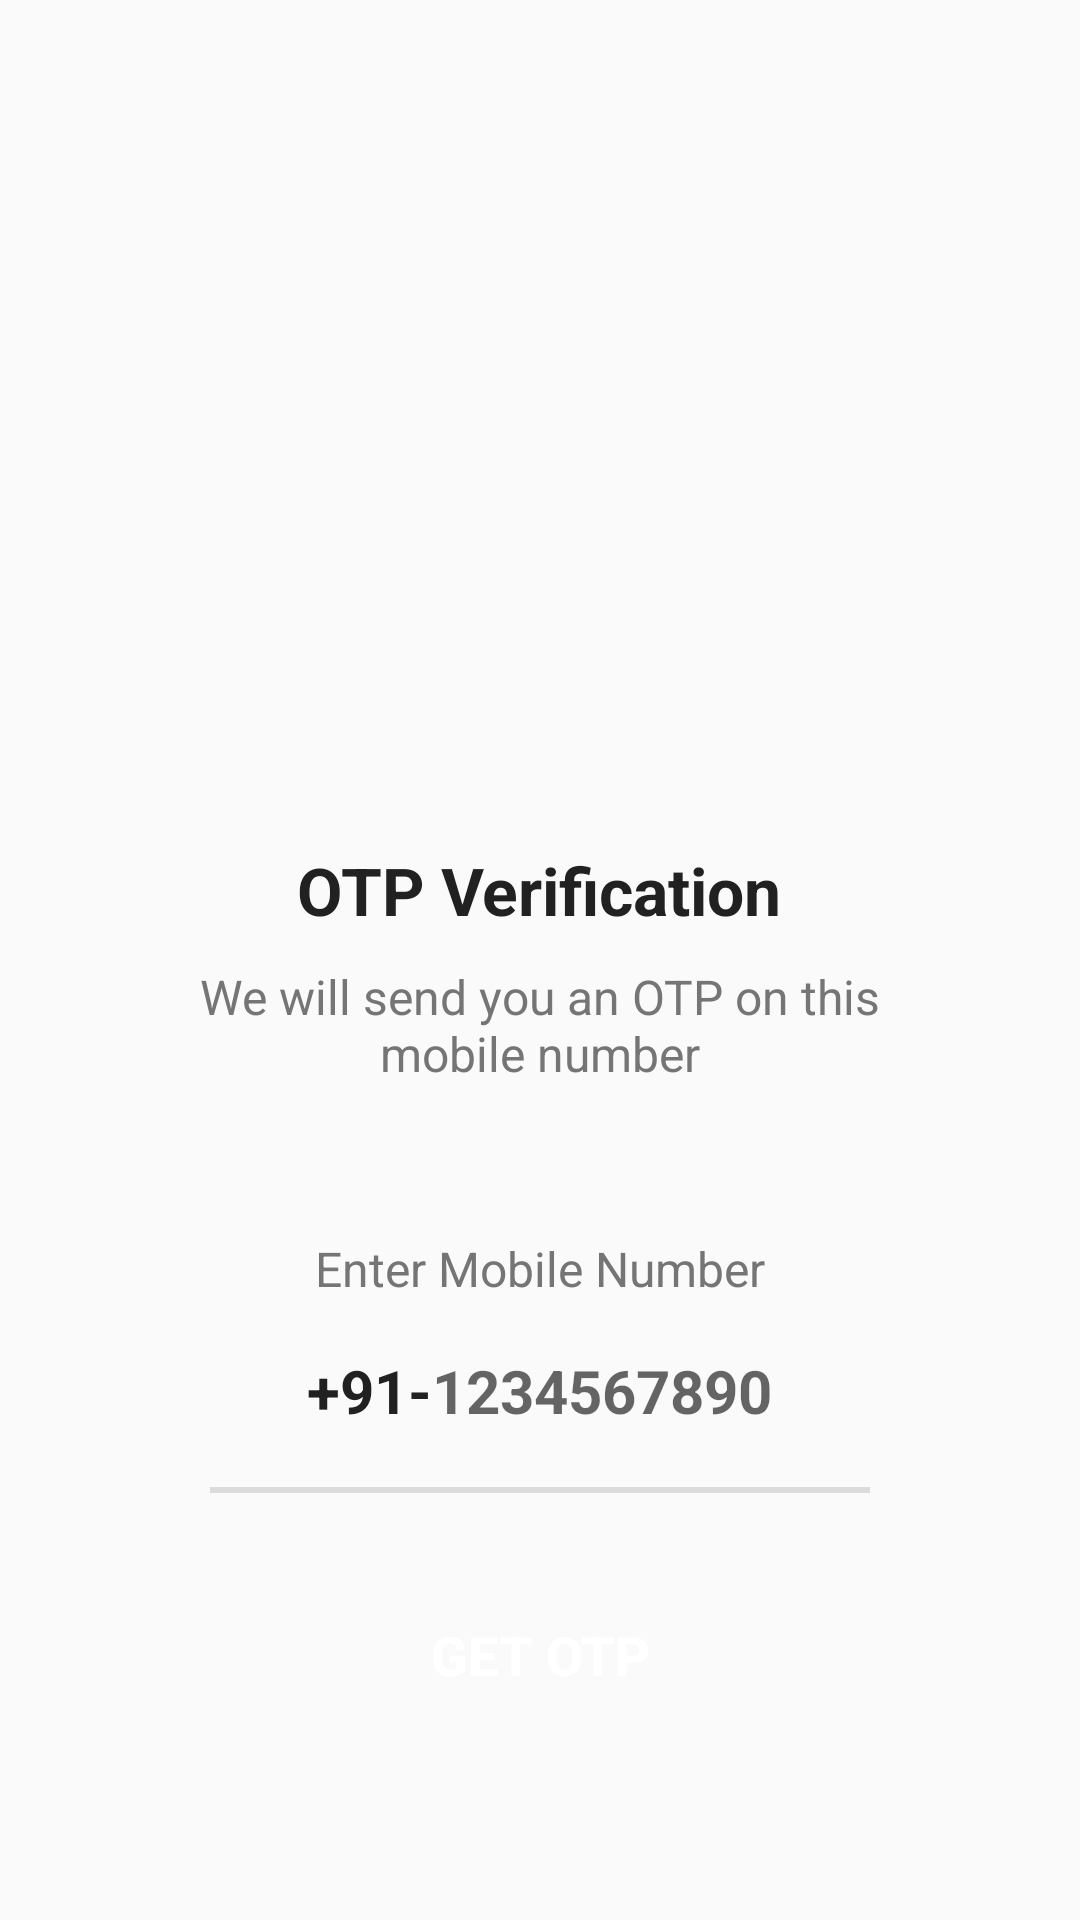

The Android layout XML behind this screen, and the referenced resources:
<!-- AndroidManifest.xml: application theme Theme.OTPVerificationUsingFirebase -->
<!-- res/layout/activity_send_o_t_p.xml -->
<?xml version="1.0" encoding="utf-8"?>
<ScrollView xmlns:android="http://schemas.android.com/apk/res/android"
    xmlns:tools="http://schemas.android.com/tools"
    android:layout_width="match_parent"
    android:layout_height="match_parent"
    android:overScrollMode="never"
    android:scrollbars="none"
    tools:context=".SendOTPActivity">

    <LinearLayout
        android:layout_width="match_parent"
        android:layout_height="wrap_content"
        android:gravity="center_horizontal"
        android:orientation="vertical">

        <ImageView
            android:layout_width="250dp"
            android:layout_height="200dp"
            android:layout_marginTop="50dp"
            android:contentDescription="@string/app_name"
            android:src="@drawable/send"/>

        <TextView
            android:layout_width="wrap_content"
            android:layout_height="wrap_content"
            android:layout_marginTop="32dp"
            android:text="@string/otp_verification"
            android:textColor="@color/colorTextPrimary"
            android:textSize="22sp"
            android:textStyle="bold"/>

        <TextView
            android:layout_width="match_parent"
            android:layout_height="wrap_content"
            android:layout_marginStart="50dp"
            android:layout_marginTop="10dp"
            android:layout_marginEnd="50dp"
            android:gravity="center"
            android:text="@string/we_will_send_you_an_otp_on_this_mobile_number"
            android:textColor="@color/colorTextSecondary"
            android:textSize="16sp"/>

        <TextView
            android:layout_width="match_parent"
            android:layout_height="wrap_content"
            android:layout_marginStart="30dp"
            android:layout_marginEnd="30dp"
            android:layout_marginTop="50dp"
            android:gravity="center"
            android:text="@string/enter_mobile_number"
            android:textSize="16sp"
            android:textColor="@color/colorTextSecondary"/>

        <LinearLayout
            android:layout_width="match_parent"
            android:layout_height="wrap_content"
            android:layout_marginStart="60dp"
            android:layout_marginTop="10dp"
            android:layout_marginEnd="60dp"
            android:gravity="center"
            android:orientation="horizontal">

            <TextView
                android:layout_width="wrap_content"
                android:layout_height="40dp"
                android:gravity="center"
                android:text="@string/_91"
                android:textColor="@color/colorTextPrimary"
                android:textSize="20sp"
                android:textStyle="bold"/>

            <EditText
                android:id="@+id/inputMobile"
                android:layout_width="wrap_content"
                android:layout_height="40dp"
                android:background="@null"
                android:hint="@string/_1234567890"
                android:imeOptions="actionDone"
                android:importantForAutofill="no"
                android:inputType="number"
                android:textColor="@color/colorTextPrimary"
                android:textSize="20sp"
                android:textStyle="bold"/>

        </LinearLayout>

        <View
            android:layout_width="match_parent"
            android:layout_height="2dp"
            android:layout_marginStart="70dp"
            android:layout_marginEnd="70dp"
            android:layout_marginTop="12dp"
            android:background="@color/colorDivider"/>

        <Button
            android:id="@+id/buttonGetOTP"
            android:layout_width="match_parent"
            android:layout_height="wrap_content"
            android:layout_margin="30dp"
            android:background="@drawable/background_button"
            android:text="@string/get_otp"
            android:textColor="@color/colorWhite"
            android:textSize="18sp"
            android:textStyle="bold"/>

    </LinearLayout>

</ScrollView>
<!-- resources referenced by this layout -->
<resources>
  <color name="colorDivider">#dbdbdb</color>
  <color name="colorTextPrimary">#212121</color>
  <color name="colorTextSecondary">#757575</color>
  <color name="colorWhite">#ffffff</color>
  <string name="_1234567890">1234567890</string>
  <string name="_91">+91-</string>
  <string name="app_name">OTP Verification Using Firebase</string>
  <string name="enter_mobile_number">Enter Mobile Number</string>
  <string name="get_otp">Get OTP</string>
  <string name="otp_verification">OTP Verification</string>
  <string name="we_will_send_you_an_otp_on_this_mobile_number">We will send you an OTP on this mobile number</string>
  <style name="Theme.OTPVerificationUsingFirebase" parent="Theme.AppCompat.Light.NoActionBar">
          
          
          
          
          
          
  
          
          <item name="colorPrimary">@color/colorPrimary</item>
          <item name="colorPrimaryDark">@color/colorPrimaryDark</item>
          <item name="colorAccent">@color/colorAccent</item>
      </style>
  <color name="colorPrimary">#ffcc00</color>
  <color name="colorPrimaryDark">#ffcc00</color>
  <color name="colorAccent">#f44336</color>
</resources>
